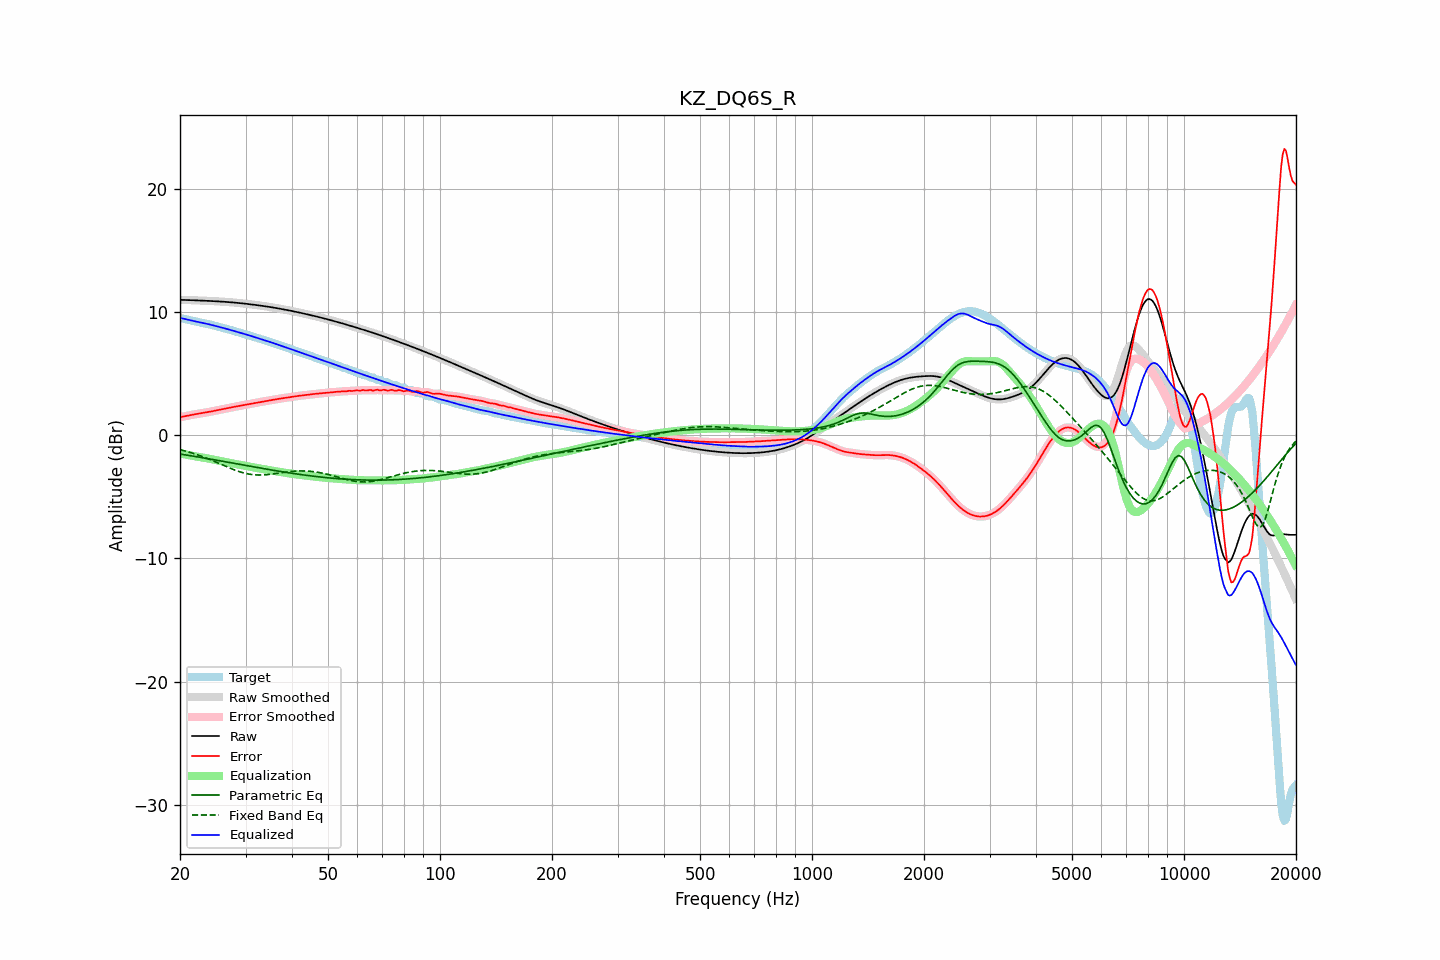

Data behind this chart, as committed beside it:
frequency, raw, error, smoothed, error_smoothed, equalization, parametric_eq, fixed_band_eq, equalized_raw, equalized_smoothed, target
20.00, 10.99, 1.47, 10.99, 1.47, -1.47, -1.52, -1.16, 9.53, 9.53, 9.52
20.20, 10.99, 1.49, 10.99, 1.49, -1.49, -1.54, -1.20, 9.50, 9.50, 9.50
20.40, 10.99, 1.52, 10.99, 1.52, -1.52, -1.56, -1.23, 9.47, 9.47, 9.47
20.61, 10.99, 1.54, 10.99, 1.54, -1.55, -1.58, -1.27, 9.44, 9.44, 9.45
20.81, 10.98, 1.57, 10.98, 1.57, -1.57, -1.60, -1.30, 9.41, 9.41, 9.41
21.02, 10.98, 1.60, 10.98, 1.60, -1.60, -1.62, -1.34, 9.38, 9.38, 9.38
21.23, 10.97, 1.62, 10.97, 1.62, -1.62, -1.65, -1.38, 9.35, 9.35, 9.35
21.44, 10.97, 1.65, 10.97, 1.65, -1.65, -1.67, -1.42, 9.32, 9.32, 9.32
21.66, 10.96, 1.68, 10.96, 1.68, -1.67, -1.69, -1.46, 9.29, 9.29, 9.29
21.87, 10.96, 1.70, 10.96, 1.70, -1.70, -1.71, -1.51, 9.26, 9.26, 9.26
22.09, 10.95, 1.72, 10.95, 1.72, -1.72, -1.73, -1.55, 9.23, 9.23, 9.23
22.31, 10.95, 1.74, 10.95, 1.74, -1.74, -1.75, -1.59, 9.21, 9.21, 9.21
22.54, 10.94, 1.76, 10.94, 1.76, -1.76, -1.78, -1.64, 9.18, 9.18, 9.18
22.76, 10.94, 1.78, 10.94, 1.78, -1.78, -1.80, -1.69, 9.15, 9.15, 9.15
22.99, 10.93, 1.80, 10.93, 1.80, -1.80, -1.82, -1.73, 9.13, 9.13, 9.13
23.22, 10.93, 1.82, 10.93, 1.82, -1.83, -1.84, -1.78, 9.10, 9.10, 9.10
23.45, 10.92, 1.85, 10.92, 1.85, -1.85, -1.87, -1.83, 9.07, 9.07, 9.07
23.69, 10.92, 1.87, 10.91, 1.87, -1.87, -1.89, -1.89, 9.04, 9.04, 9.04
23.92, 10.91, 1.89, 10.91, 1.89, -1.90, -1.91, -1.94, 9.01, 9.01, 9.01
24.16, 10.90, 1.92, 10.90, 1.92, -1.92, -1.93, -1.99, 8.98, 8.98, 8.98
24.40, 10.90, 1.95, 10.90, 1.95, -1.95, -1.96, -2.05, 8.95, 8.95, 8.95
24.65, 10.89, 1.98, 10.89, 1.98, -1.98, -1.98, -2.10, 8.91, 8.91, 8.91
24.89, 10.88, 2.00, 10.88, 2.00, -2.00, -2.00, -2.16, 8.88, 8.88, 8.88
25.14, 10.88, 2.03, 10.88, 2.03, -2.03, -2.03, -2.21, 8.85, 8.85, 8.84
25.39, 10.87, 2.06, 10.87, 2.06, -2.06, -2.05, -2.27, 8.81, 8.81, 8.81
25.65, 10.86, 2.08, 10.86, 2.08, -2.08, -2.07, -2.33, 8.78, 8.78, 8.78
25.91, 10.85, 2.11, 10.85, 2.11, -2.11, -2.10, -2.38, 8.74, 8.74, 8.74
26.16, 10.84, 2.13, 10.84, 2.13, -2.13, -2.12, -2.44, 8.71, 8.71, 8.71
26.43, 10.84, 2.16, 10.83, 2.16, -2.16, -2.14, -2.50, 8.67, 8.67, 8.68
26.69, 10.83, 2.18, 10.83, 2.19, -2.19, -2.17, -2.55, 8.64, 8.64, 8.64
26.96, 10.82, 2.21, 10.82, 2.21, -2.21, -2.19, -2.61, 8.60, 8.60, 8.60
27.23, 10.81, 2.24, 10.81, 2.24, -2.24, -2.22, -2.66, 8.57, 8.57, 8.57
27.50, 10.79, 2.27, 10.79, 2.27, -2.27, -2.24, -2.72, 8.53, 8.53, 8.53
27.77, 10.78, 2.29, 10.78, 2.29, -2.29, -2.26, -2.77, 8.49, 8.49, 8.49
28.05, 10.77, 2.32, 10.77, 2.32, -2.32, -2.29, -2.82, 8.45, 8.45, 8.45
28.33, 10.76, 2.34, 10.76, 2.34, -2.34, -2.31, -2.86, 8.42, 8.42, 8.42
28.62, 10.75, 2.37, 10.75, 2.37, -2.37, -2.33, -2.91, 8.38, 8.38, 8.38
28.90, 10.73, 2.39, 10.73, 2.39, -2.39, -2.36, -2.95, 8.34, 8.34, 8.34
29.19, 10.72, 2.41, 10.72, 2.41, -2.41, -2.38, -3.00, 8.31, 8.31, 8.31
29.48, 10.71, 2.44, 10.71, 2.44, -2.44, -2.40, -3.03, 8.27, 8.27, 8.27
29.78, 10.69, 2.46, 10.69, 2.46, -2.46, -2.43, -3.07, 8.23, 8.23, 8.23
30.08, 10.68, 2.49, 10.68, 2.49, -2.49, -2.45, -3.10, 8.19, 8.19, 8.19
30.38, 10.66, 2.51, 10.66, 2.51, -2.51, -2.48, -3.13, 8.15, 8.15, 8.15
30.68, 10.65, 2.54, 10.65, 2.54, -2.54, -2.50, -3.15, 8.11, 8.11, 8.11
30.99, 10.63, 2.56, 10.63, 2.56, -2.56, -2.52, -3.17, 8.07, 8.07, 8.07
31.30, 10.61, 2.58, 10.61, 2.58, -2.58, -2.55, -3.19, 8.03, 8.03, 8.03
31.61, 10.60, 2.61, 10.60, 2.61, -2.61, -2.57, -3.20, 7.99, 7.99, 7.99
31.93, 10.58, 2.63, 10.58, 2.63, -2.63, -2.59, -3.21, 7.95, 7.95, 7.95
32.24, 10.56, 2.66, 10.56, 2.66, -2.66, -2.62, -3.22, 7.91, 7.91, 7.91
32.57, 10.55, 2.68, 10.55, 2.68, -2.68, -2.64, -3.22, 7.87, 7.86, 7.86
32.89, 10.53, 2.71, 10.53, 2.71, -2.71, -2.66, -3.22, 7.82, 7.82, 7.82
33.22, 10.51, 2.73, 10.51, 2.73, -2.73, -2.68, -3.22, 7.78, 7.78, 7.78
33.55, 10.49, 2.75, 10.49, 2.75, -2.75, -2.71, -3.22, 7.74, 7.74, 7.74
33.89, 10.47, 2.77, 10.47, 2.77, -2.77, -2.73, -3.21, 7.70, 7.70, 7.70
34.23, 10.45, 2.79, 10.45, 2.79, -2.79, -2.75, -3.20, 7.66, 7.66, 7.66
34.57, 10.43, 2.81, 10.43, 2.81, -2.82, -2.77, -3.18, 7.62, 7.62, 7.62
34.92, 10.41, 2.83, 10.41, 2.84, -2.84, -2.80, -3.17, 7.57, 7.58, 7.58
35.27, 10.39, 2.86, 10.39, 2.86, -2.86, -2.82, -3.15, 7.53, 7.53, 7.53
35.62, 10.37, 2.88, 10.37, 2.88, -2.88, -2.84, -3.13, 7.49, 7.49, 7.49
35.97, 10.35, 2.91, 10.35, 2.91, -2.91, -2.86, -3.12, 7.44, 7.44, 7.44
... 635 more rows
